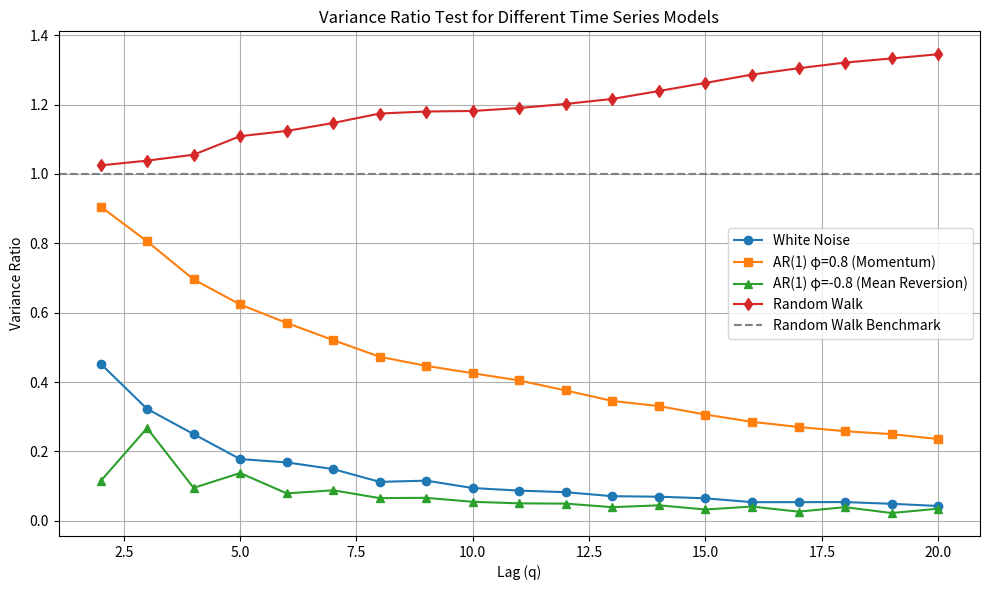

Recreate this plot in Python.
import numpy as np
import matplotlib.pyplot as plt

# Function to generate time series
def generate_series(n, model='white_noise', phi=0.0):
    series = np.zeros(n)
    if model == 'white_noise':
        series = np.random.normal(0, 1, n)
    elif model == 'ar1':
        for t in range(1, n):
            series[t] = phi * series[t-1] + np.random.normal(0, 1)
    elif model == 'random_walk':
        noise = np.random.normal(0, 1, n)
        series = np.cumsum(noise)
    return series

# Function to compute variance ratio
def variance_ratio(series, q):
    n = len(series)
    # If you want to use log return
    # Ensure series is strictly positive to avoid log of zero or negative
    # series = series + np.abs(np.min(series)) + 1e-6
    # returns = np.diff(np.log(series))
    # returns = returns[~np.isnan(returns)]
    
    returns = np.diff(series)
    
    var_1 = np.var(returns, ddof=1)
    
    # q-period returns
    q_returns = [np.sum(returns[i:i+q]) for i in range(len(returns) - q)]
    var_q = np.var(q_returns, ddof=1)
    
    return var_q / (q * var_1)

# Parameters
n = 500
lags = range(2, 21)

# Generate series
white_noise = generate_series(n, model='white_noise')
ar1_positive = generate_series(n, model='ar1', phi=0.8)
ar1_negative = generate_series(n, model='ar1', phi=-0.8)
random_walk = generate_series(n, model='random_walk')

# Compute variance ratios
vr_white_noise = [variance_ratio(white_noise, q) for q in lags]
vr_ar1_positive = [variance_ratio(ar1_positive, q) for q in lags]
vr_ar1_negative = [variance_ratio(ar1_negative, q) for q in lags]
vr_random_walk = [variance_ratio(random_walk, q) for q in lags]

# Plotting
plt.figure(figsize=(10, 6))
plt.plot(lags, vr_white_noise, label='White Noise', marker='o')
plt.plot(lags, vr_ar1_positive, label='AR(1) φ=0.8 (Momentum)', marker='s')
plt.plot(lags, vr_ar1_negative, label='AR(1) φ=-0.8 (Mean Reversion)', marker='^')
plt.plot(lags, vr_random_walk, label='Random Walk', marker='d')
plt.axhline(y=1, color='gray', linestyle='--', label='Random Walk Benchmark')
plt.xlabel('Lag (q)')
plt.ylabel('Variance Ratio')
plt.title('Variance Ratio Test for Different Time Series Models')
plt.legend()
plt.grid(True)
plt.tight_layout()
plt.show()
